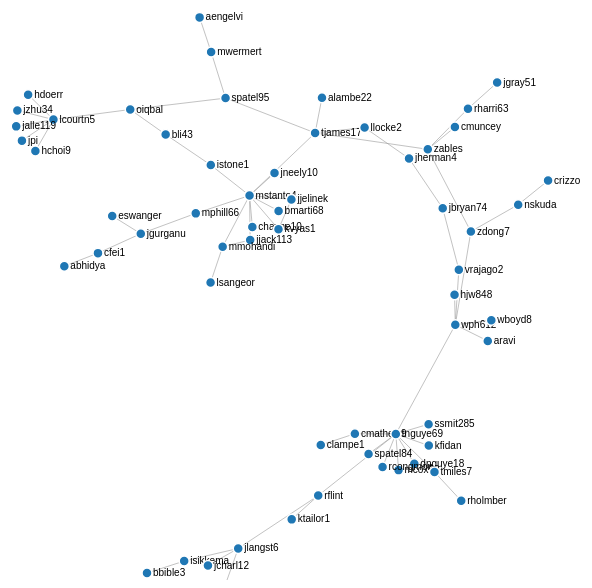
D3 v4 page, settled after 360 driven frames (6 s of simulated time); the page loaded 1 data file(s).



var svg = d3.select("svg"),
    width = +svg.attr("width"),
    height = +svg.attr("height");

var color = d3.scaleOrdinal(d3.schemeCategory20);

var simulation = d3.forceSimulation()
    .force("link", d3.forceLink().id(function(d) { return d.id; }))
    .force("charge", d3.forceManyBody())
    .force("center", d3.forceCenter(width / 2, height / 2));

d3.json("students.json", function(error, graph) {
  if (error) throw error;

  var link = svg.append("g")
      .attr("class", "links")
    .selectAll("line")
    .data(graph.links)
    .enter().append("line")
      .attr("stroke-width", function(d) { return Math.sqrt(d.value); });

  var node = svg.append("g")
      .attr("class", "nodes")
    .selectAll("g")
    .data(graph.nodes)
    .enter().append("g")
    
  var circles = node.append("circle")
      .attr("r", 5)
      .attr("fill", function(d) { return color(d.group); })
      .call(d3.drag()
          .on("start", dragstarted)
          .on("drag", dragged)
          .on("end", dragended));

  var lables = node.append("text")
      .text(function(d) {
        return d.id;
      })
      .attr('x', 6)
      .attr('y', 3);

  node.append("title")
      .text(function(d) { return d.id; });

  simulation
      .nodes(graph.nodes)
      .on("tick", ticked);

  simulation.force("link")
      .links(graph.links);

  function ticked() {
    link
        .attr("x1", function(d) { return d.source.x; })
        .attr("y1", function(d) { return d.source.y; })
        .attr("x2", function(d) { return d.target.x; })
        .attr("y2", function(d) { return d.target.y; });

    node
        .attr("transform", function(d) {
          return "translate(" + d.x + "," + d.y + ")";
        })
  }
});

function dragstarted(d) {
  if (!d3.event.active) simulation.alphaTarget(0.3).restart();
  d.fx = d.x;
  d.fy = d.y;
}

function dragged(d) {
  d.fx = d3.event.x;
  d.fy = d3.event.y;
}

function dragended(d) {
  if (!d3.event.active) simulation.alphaTarget(0);
  d.fx = null;
  d.fy = null;
}



### data: students.json
{
 "directed": false,
 "multigraph": false,
 "graph": {},
 "nodes": [
  {
   "id": "abhidya"
  },
  {
   "id": "cfei1"
  },
  {
   "id": "aengelvi"
  },
  {
   "id": "mwermert"
  },
  {
   "id": "alambe22"
  },
  {
   "id": "tjames17"
  },
  {
   "id": "aravi"
  },
  {
   "id": "wph612"
  },
  "... 54 more items"
 ],
 "links": [
  {
   "weight": 0.2493,
   "color": "r",
   "source": "abhidya",
   "target": "cfei1"
  },
  {
   "weight": 0.3651,
   "color": "r",
   "source": "cfei1",
   "target": "jgurganu"
  },
  {
   "weight": 0.1868,
   "color": "r",
   "source": "aengelvi",
   "target": "mwermert"
  },
  {
   "weight": 0.1954,
   "color": "r",
   "source": "mwermert",
   "target": "spatel95"
  },
  {
   "weight": 0.2626,
   "color": "r",
   "source": "alambe22",
   "target": "tjames17"
  },
  {
   "weight": 0.1907,
   "color": "r",
   "source": "tjames17",
   "target": "llocke2"
  },
  {
   "weight": 0.2835,
   "color": "r",
   "source": "tjames17",
   "target": "mstanto4"
  },
  {
   "weight": 0.2443,
   "color": "r",
   "source": "tjames17",
   "target": "spatel95"
  },
  "... 57 more items"
 ]
}